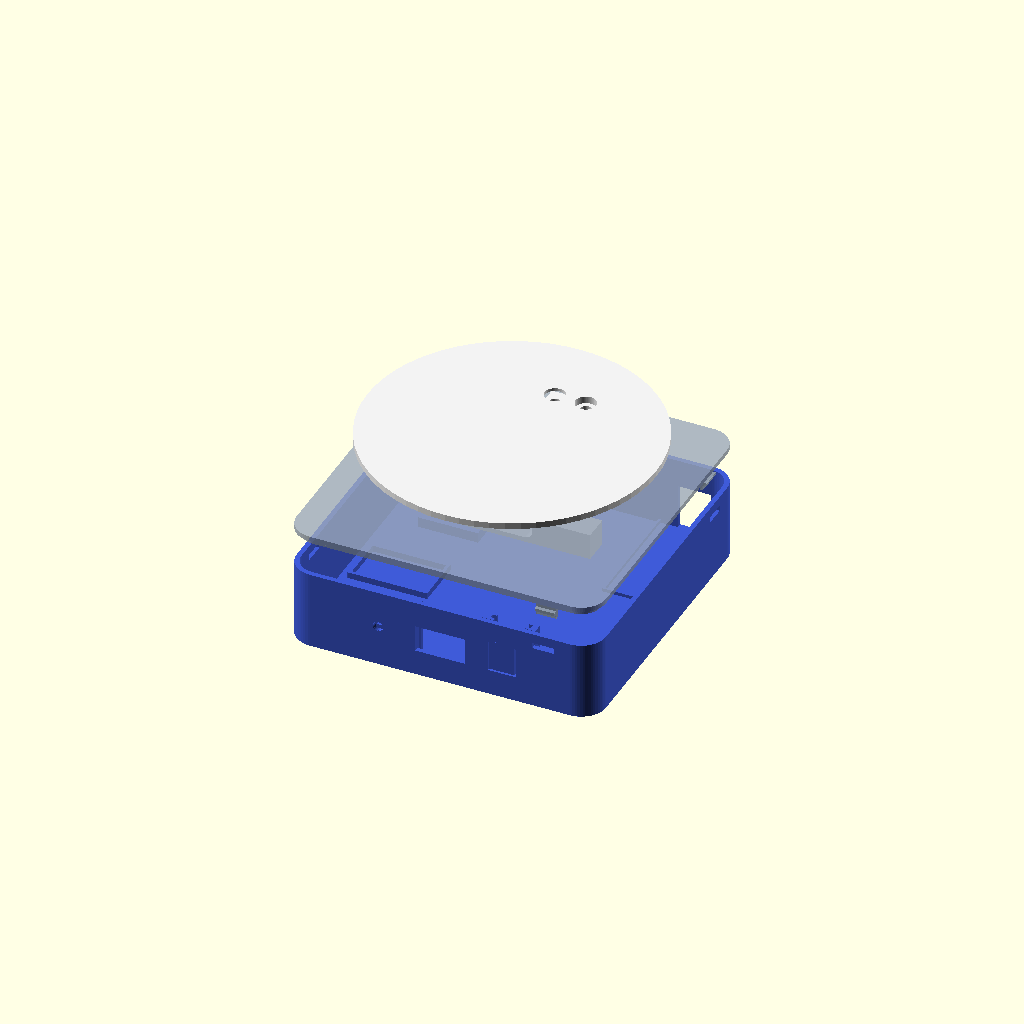
Cell 1 — every parameter at its default value.
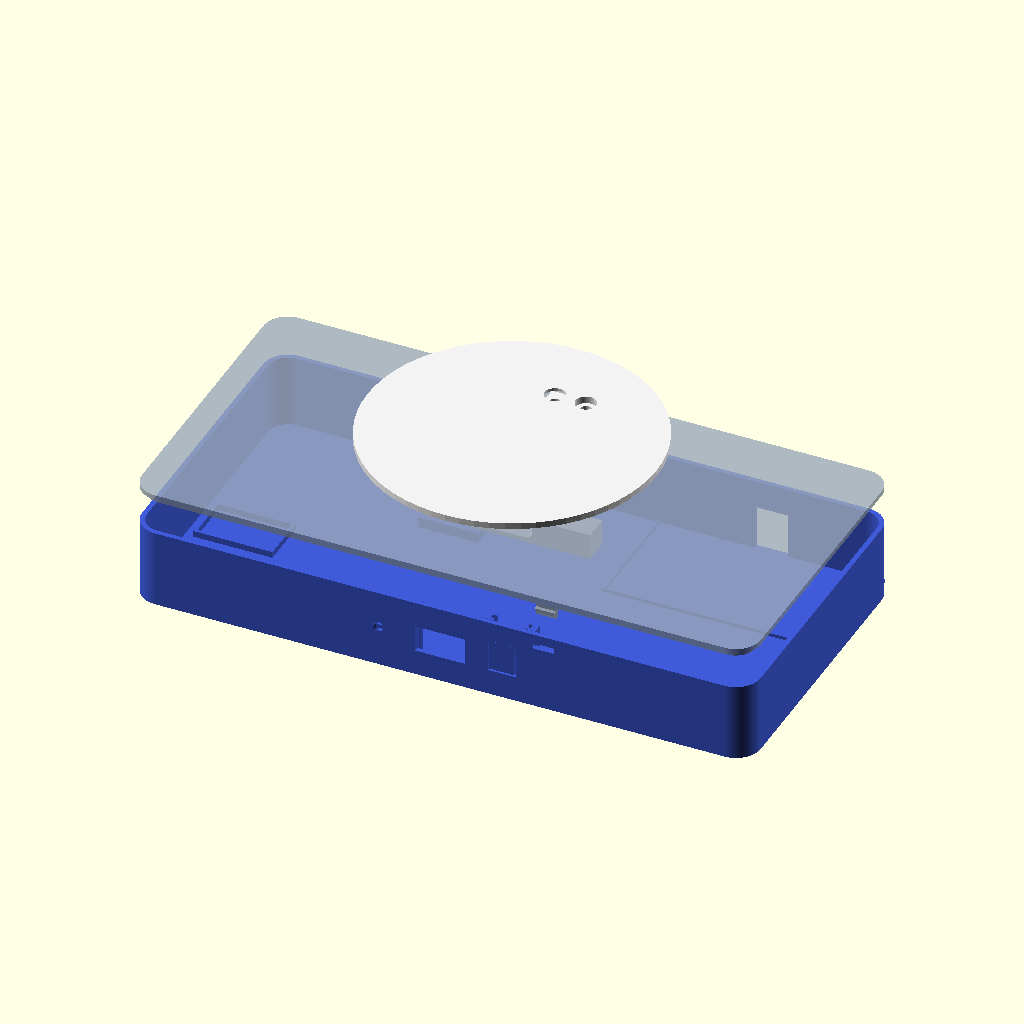
Cell 2: W = 300 (everything else at default).
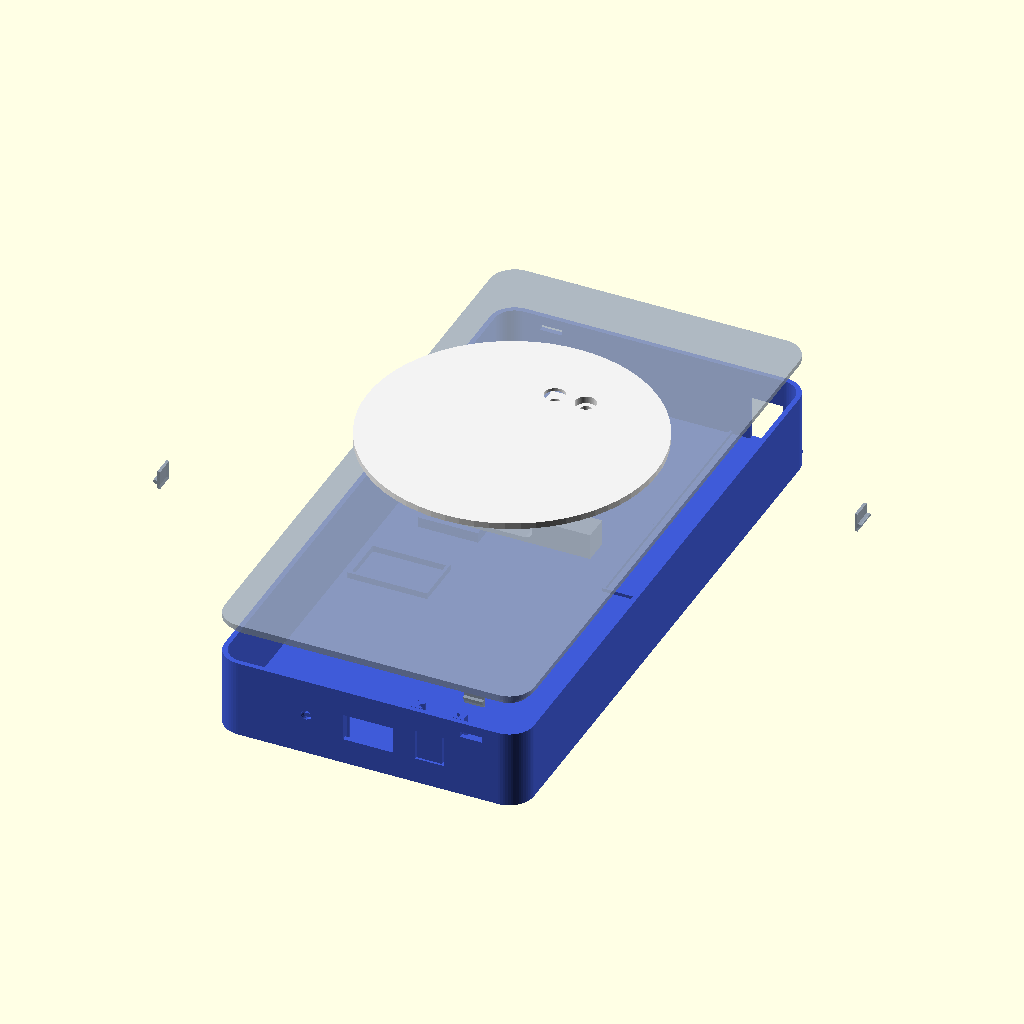
Cell 3: the same model with D = 300.
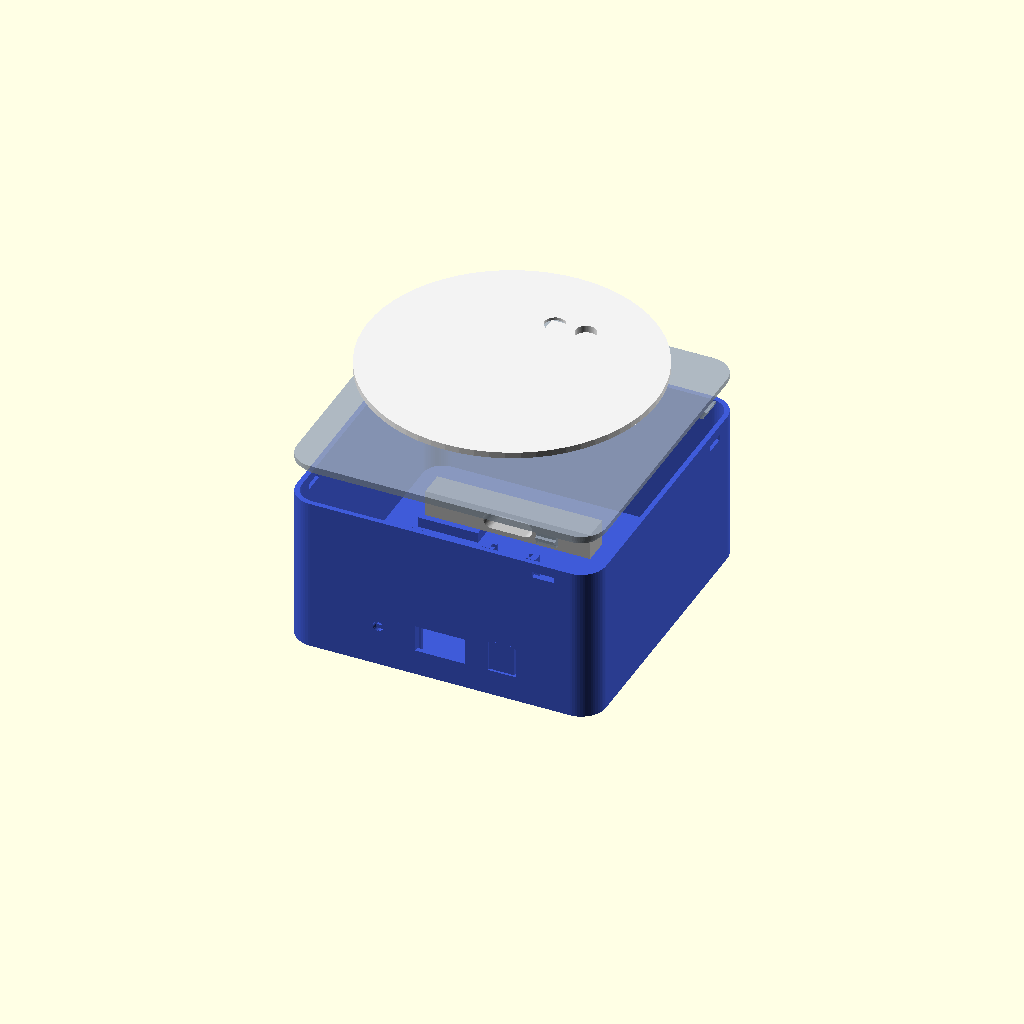
Cell 4: H = 76 (everything else at default).
All cells are drawn from one camera (rotation 55°, 0°, 25°, orthographic, colour scheme Cornfield), so only the parameter changes between them.
OpenSCAD source file case/printdock-station-case.scad:
// PrintDock Station – Gehäuse zum Drucken (OpenSCAD)
// ---------------------------------------------------------------------------
// Teile:   part = "base"  Unterteil mit Halterungen für Board, HX711, OLED, LED, Taster
//          part = "deck"  Deckel mit Schienen für den PN532 (wird eingeklickt)
//          part = "plate" Teller mit Pfosten (liegt auf der Wägezelle)
//          part = "all"   alles zusammen (nur zum Ansehen)
// Exportieren: openscad -D 'part="base"' -o base.stl printdock-station-case.scad
//
// Zusammenbau – nur 4 Schrauben (die der Wägezelle), alles andere wird gesteckt bzw. geklickt:
//   1. Wägezelle mit 2 Schrauben von unten an den Sockel (festes Ende, Pfeil auf der Zelle zeigt nach unten).
//   2. HX711 in die Mulde, ESP32/D1 Mini in die Bucht (Doppelklebeband), USB nach hinten.
//   3. OLED, Taster-Modul und LED von oben in ihre Schlitze an der Front schieben.
//   4. PN532 in die Schienen unter dem Deckel schieben, Deckel einklicken.
//   5. Teller mit 2 Schrauben von oben durch den Pfosten an das freie Ende der Zelle.
//
// Druck: PLA/PETG, 0,2 mm, 3 Wände, 15–20 % Füllung, ohne Stützen.
//   base:  wie sie liegt (Boden unten)      deck: Oberseite nach unten      plate: Tellerfläche nach unten
// ---------------------------------------------------------------------------

part = "all";

/* [Gehäuse] */
W = 150;          // Breite (x)
D = 150;          // Tiefe (y)
H = 38;           // Höhe Unterteil (außen, ohne Deckel)
wall = 2.4;
floor_t = 2.4;
r_corner = 12;
lid_t = 2.4;      // Deckelstärke
gap = 0.3;        // Spiel für Steck- und Klickverbindungen

/* [Wägezelle 5 kg, 80 x 12,7 x 12,7] */
cell_l = 80;
cell_w = 12.7;
cell_h = 12.7;
cell_y = 34;            // Lage (Mitte) in y
cell_x0 = -55;          // festes Ende (links)
cell_hole_d = 5.6;      // passt für M4 und M5
cell_hole_end = 5;      // Abstand erstes Loch vom Ende
cell_hole_pitch = 15;   // Lochabstand
cell_boss_h = 5;        // Sockel unter dem festen Ende – die Zelle schwebt sonst frei

/* [PN532 V3, unter dem Deckel] */
pn_l = 43.2;      // Schieberichtung (x)
pn_w = 40.9;      // zwischen den Schienen (y)
pn_t = 1.7;       // Platinenstärke
pn_drop = 0.8;    // Abstand Platine – Deckel
pn_window = 1.2;  // Deckel über dem Leser nur so dick (Reichweite)

/* [OLED 0,96", Taster KY-004, WS2812-Rund] */
oled_w = 27.6; oled_h = 27.9; oled_t = 1.7;
oled_win_w = 24; oled_win_h = 13; oled_win_z = 19;   // Fenstermitte über Boden
btn_w = 18.8; btn_t = 1.7; btn_depth = 7.0;           // Platinenvorderseite hinter der Wand
btn_switch_h = 5.0;                                   // Höhe Tastknopf über der Platine
oled_glass = 2.0;                                     // Luft für das Glas vor der OLED-Platine
hook_off = 50;                                        // Lage der Klickhaken (aus der Seitenmitte gerückt)
led_d = 10.4; led_t = 3.2;
front_mid_z = 20;

/* [Board-Bucht] */
bay_x0 = 37; bay_x1 = W/2 - wall - 0.5; bay_y0 = 14;
usb_w = 16; usb_h = 22;

/* [Teller] */
plate_d = 140;
plate_t = 3;
rim_h = 0;        // kein Rand – so druckt der Teller flach ohne Stützen
plate_gap = 2.2;  // Luft zwischen Deckel und Teller

$fn = 64;
eps = 0.01;

// ---------------------------------------------------------------- abgeleitete Maße
cell_z0 = floor_t + cell_boss_h;          // Unterkante Zelle
cell_z1 = cell_z0 + cell_h;               // Oberkante Zelle
lid_z = H;                                // Deckel liegt auf den Wänden
plate_z = H + lid_t + plate_gap;          // Unterseite Teller
post_x0 = cell_x0 + cell_l - 25;          // Pfosten nur auf dem freien Ende (die Mitte der Zelle muss frei biegen)
post_x1 = cell_x0 + cell_l + 1;
post_w = 15;
free_holes = [cell_x0 + cell_l - cell_hole_end, cell_x0 + cell_l - cell_hole_end - cell_hole_pitch];
fixed_holes = [cell_x0 + cell_hole_end, cell_x0 + cell_hole_end + cell_hole_pitch];

module rbox(w, d, h, r) {
  translate([-w/2 + r, -d/2 + r, 0]) minkowski() { cube([w - 2*r, d - 2*r, h/2]); cylinder(r = r, h = h/2); }
}

// ---------------------------------------------------------------- Unterteil
module base() {
  difference() {
    union() {
      difference() {
        rbox(W, D, H, r_corner);
        translate([0, 0, floor_t]) rbox(W - 2*wall, D - 2*wall, H, r_corner - wall);
      }
      // Sockel für das feste Ende der Wägezelle
      translate([cell_x0 - 2, cell_y - cell_w/2 - 3, 0]) cube([cell_hole_end + cell_hole_pitch + 9, cell_w + 6, cell_z0]);
      // OLED: zwei senkrechte Nuten hinter der Front
      for (s = [-1, 1]) translate([s * (oled_w/2), -D/2 + wall + oled_glass, 0]) slot_post(s, oled_t + 0.4, H - 4);
      // Taster-Modul (KY-004): Nuten, Platine steht btn_depth hinter der Wand
      translate([30, 0, 0]) for (s = [-1, 1]) translate([s * (btn_w/2), -D/2 + wall + btn_depth, 0]) slot_post(s, btn_t + 0.4, H - 4);
      // LED: runde Platine in einer Tasche hinter der Wand
      translate([-30, -D/2 + wall, 0]) led_holder();
      // HX711-Mulde (Rahmen)
      translate([-W/2 + wall + 4, -24, floor_t]) difference() { cube([35.6 + 3, 21.6 + 3, 3]); translate([1.5, 1.5, -eps]) cube([35.6, 21.6, 4]); }
      // Rahmen der Board-Bucht (Lage fürs Klebeband)
      translate([bay_x0, bay_y0, floor_t]) difference() { cube([bay_x1 - bay_x0, D/2 - wall - bay_y0, 1.6]); translate([1.2, 1.2, -eps]) cube([bay_x1 - bay_x0 - 2.4, D, 2]); }
    }
    // Schraublöcher festes Ende (von unten, Senkung für den Kopf)
    for (x = fixed_holes) translate([x, cell_y, -eps]) { cylinder(d = cell_hole_d, h = cell_z0 + 1); cylinder(d = 10, h = 2.2); }
    // OLED-Fenster
    translate([0, -D/2 - eps, oled_win_z]) cube([oled_win_w, wall * 3, oled_win_h], center = true);
    // LED-Lichtloch
    translate([-30, -D/2 - eps, front_mid_z]) rotate([-90, 0, 0]) cylinder(d = 5, h = wall + 1);
    // Taster: federnde Zunge in der Front (U-Schlitz), oben angebunden
    translate([30, -D/2 + wall/2, front_mid_z]) tongue_cut();
    // USB-Öffnung hinten in der Board-Bucht
    translate([(bay_x0 + bay_x1)/2, D/2 - wall/2, floor_t + usb_h/2]) cube([usb_w, wall * 3, usb_h], center = true);
    // Kabeldurchlass Zelle → HX711 (falls Kabel unter dem Sockel)
    // Fenster für die Klickhaken des Deckels
    for (a = [0, 90, 180, 270]) rotate([0, 0, a]) translate([-hook_off, D/2 - wall/2, H - 6]) cube([10.6, wall * 3, 2.8], center = true);
    // Mulden für Gummifüße
    for (sx = [-1, 1], sy = [-1, 1]) translate([sx * (W/2 - 16), sy * (D/2 - 16), -eps]) cylinder(d = 11, h = 1);
  }
  // Druckstift der Zunge (innen)
  translate([30, -D/2 + wall - eps, front_mid_z]) rotate([-90, 0, 0]) cylinder(d1 = 4, d2 = 3, h = btn_depth - btn_switch_h - 0.3);
}

// senkrechter Steg mit Nut (Platine wird von oben eingeschoben)
// senkrechter Steg mit Nut zur Platine hin – Platine wird von oben eingeschoben.
// Ursprung: Platinenkante (x) und Platinenvorderseite (y); side = +1 rechte Kante, -1 linke Kante.
module slot_post(side, slot, h) {
  depth = 1.6;            // so weit greift die Nut über die Platinenkante
  bx = side > 0 ? -depth : -3.2;
  difference() {
    translate([bx, -1.6, 0]) cube([depth + 3.2, slot + 3.2, h]);
    translate([side > 0 ? -depth - eps : -0.3, 0, floor_t + 1]) cube([depth + 0.3 + eps, slot, h]);
  }
}

module led_holder() {
  // Tasche: LED-Platine (rund 10 mm) liegt flach an der Wand, von oben eingeschoben
  difference() {
    translate([-led_d/2 - 2, 0, floor_t]) cube([led_d + 4, led_t + 2, front_mid_z + led_d/2 + 2 - floor_t]);
    translate([-led_d/2, -eps, front_mid_z - led_d/2]) cube([led_d, led_t + 0.3, H]);
    translate([-led_d/2 + 2, -eps, front_mid_z - led_d/2 + 2]) cube([led_d - 4, led_t + 3, H]);
  }
}

module tongue_cut() {
  tw = 12; th = 14; s = 0.9;
  difference() {
    cube([tw + 2*s, wall * 3, th + s], center = true);
    translate([0, 0, s]) cube([tw, wall * 4, th + s], center = true);
  }
}

// ---------------------------------------------------------------- Deckel
module deck() {
  inner_w = W - 2*wall - 2*gap;
  inner_d = D - 2*wall - 2*gap;
  difference() {
    union() {
      translate([0, 0, lid_z]) rbox(W, D, lid_t, r_corner);
      // Zentrierrand innen
      translate([0, 0, lid_z - 3]) difference() {
        rbox(inner_w, inner_d, 3 + eps, r_corner - wall);
        translate([0, 0, -eps]) rbox(inner_w - 3.2, inner_d - 3.2, 4, r_corner - wall - 1.6);
      }
      // Klickhaken
      for (a = [0, 90, 180, 270]) rotate([0, 0, a]) translate([-hook_off, inner_d/2 - 0.8, lid_z]) hook();
      // Schienen für den PN532 (Platine von der Seite einschieben, Bauteile nach unten)
      for (s = [-1, 1]) rail(s);
      // Anschlag
      translate([pn_l/2 + 0.3, -pn_w/2, lid_z - pn_drop - pn_t - 0.4]) cube([2, pn_w, pn_drop + pn_t + 0.4]);
    }
    // dünnes Fenster über dem Leser (Reichweite) – von unten ausgespart, Oberseite bleibt glatt
    translate([-pn_l/2 + 2, -pn_w/2 + 2, lid_z - eps]) cube([pn_l - 4, pn_w - 4, lid_t - pn_window + eps]);
    // Durchgang für den Tellerpfosten
    translate([post_x0 - 3.5, cell_y - post_w/2 - 3.5, lid_z - 5]) cube([post_x1 - post_x0 + 7, post_w + 7, lid_t + 10]);
    // Schlitze neben den Haken (federn)
  }
}

module hook() {
  // Zunge nach unten mit Nase nach außen, rastet in das Fenster der Wand
  tw = 9.6;
  translate([-tw/2, -1.4, -9]) cube([tw, 1.4, 9 + eps]);
  // Nase: oben gerade (rastet), unten schräg (gleitet beim Aufdrücken)
  translate([-tw/2, -eps, -9 + 1.6]) hull() { cube([tw, eps, 2.4]); translate([0, 1.9, 1.4]) cube([tw, eps, 1.0]); }
}

module rail(s) {
  // Schiene unter dem Deckel: Nut nimmt die Platinenkante auf (1,5 mm), Platine von -x einschieben
  zb = lid_z - pn_drop - pn_t;            // Unterkante Platine
  y_in = pn_w/2 - 1.5; y_out = pn_w/2 + 2.2;
  difference() {
    translate([-pn_l/2 - 1, s > 0 ? y_in : -y_out, zb - 1.6]) cube([pn_l + 1, y_out - y_in, lid_z - zb + 1.6 + eps]);
    translate([-pn_l/2 - 2, s > 0 ? y_in - eps : -(pn_w/2 + 0.3), zb - 0.1]) cube([pn_l + 4, 1.5 + 0.3 + eps, pn_t + 0.25]);
  }
}

// ---------------------------------------------------------------- Teller
module plate() {
  difference() {
    union() {
      translate([0, 0, plate_z]) cylinder(d = plate_d, h = plate_t);
      // Pfosten bis auf das freie Ende der Zelle
      translate([post_x0, cell_y - post_w/2, cell_z1]) cube([post_x1 - post_x0, post_w, plate_z - cell_z1 + eps]);
    }
    for (x = free_holes) translate([x, cell_y, cell_z1 - 1]) {
      cylinder(d = cell_hole_d, h = 60);
      translate([0, 0, plate_z + plate_t - cell_z1 + 1 - 3.5]) cylinder(d = 10, h = 10); // Kopfsenkung von oben
    }
    // Gewicht sparen
    for (a = [30:60:330]) rotate([0, 0, a]) translate([42, 0, plate_z - 1]) cylinder(d = 26, h = plate_t - 1.4 + 1);
  }
}

// Wägezelle nur zum Ansehen
module cell() {
  color("silver") difference() {
    translate([cell_x0, cell_y - cell_w/2, cell_z0]) cube([cell_l, cell_w, cell_h]);
    translate([cell_x0 + cell_l/2, cell_y, cell_z0 + cell_h/2]) rotate([90, 0, 0]) hull() { for (x = [-8, 8]) translate([x, 0, 0]) cylinder(d = 8, h = cell_w + 2, center = true); }
  }
}

if (part == "base") base();
else if (part == "deck") deck();
else if (part == "plate") plate();
else {
  color("#3F5BD8") base();
  cell();
  color("#9AA7B8", 0.8) translate([0, 0, 18]) deck();
  color("#F2F2F2") translate([0, 0, 40]) plate();
}
Parameter table extracted from the source (name, type, default, range or options):
part: string, default "all"
W: number, default 150
D: number, default 150
H: number, default 38
wall: number, default 2.4
floor_t: number, default 2.4
r_corner: number, default 12
lid_t: number, default 2.4
gap: number, default 0.3
cell_l: number, default 80
cell_w: number, default 12.7
cell_h: number, default 12.7
cell_y: number, default 34
cell_x0: number, default -55
cell_hole_d: number, default 5.6
cell_hole_end: number, default 5
cell_hole_pitch: number, default 15
cell_boss_h: number, default 5
pn_l: number, default 43.2
pn_w: number, default 40.9
pn_t: number, default 1.7
pn_drop: number, default 0.8
pn_window: number, default 1.2
btn_switch_h: number, default 5
oled_glass: number, default 2
hook_off: number, default 50
front_mid_z: number, default 20
plate_d: number, default 140
plate_t: number, default 3
rim_h: number, default 0
plate_gap: number, default 2.2
eps: number, default 0.01
post_w: number, default 15
